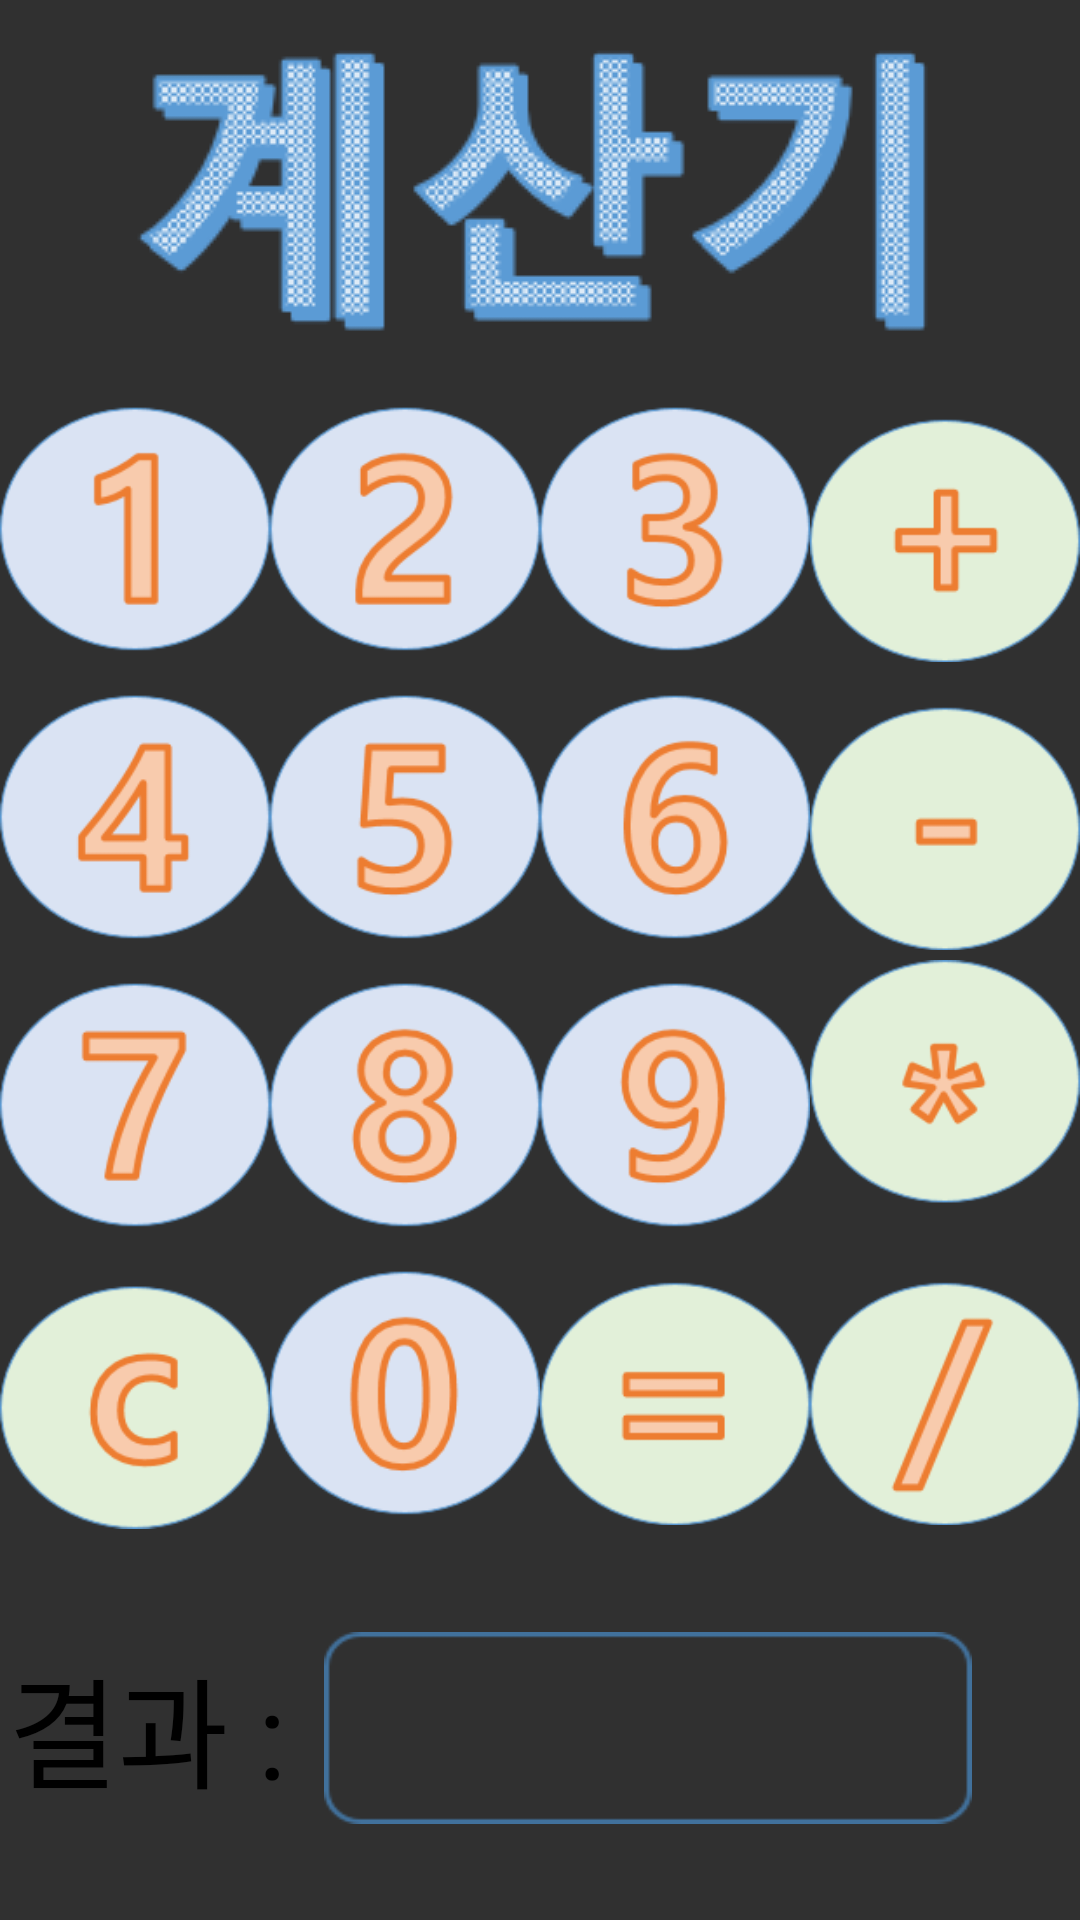

Layout XML and referenced resources for this Android screen:
<!-- AndroidManifest.xml: application theme Theme.MystudyApp -->
<!-- res/layout/activity_ex2calculator.xml -->
<?xml version="1.0" encoding="UTF-8"?>
    <LinearLayout
    android:layout_height="match_parent"
    android:orientation="vertical"
    android:layout_width="match_parent"
    xmlns:app="http://schemas.android.com/apk/res-auto"
    xmlns:android="http://schemas.android.com/apk/res/android">


    <LinearLayout
        android:layout_height="0dp"
        android:orientation="vertical"
        android:layout_width="match_parent"
        android:layout_weight="2">

    <ImageView

        android:layout_height="wrap_content"
        android:layout_width="match_parent"
        app:srcCompat="@drawable/title"
        android:id="@+id/imageView2"/>

</LinearLayout>


    -<LinearLayout
    android:layout_height="0dp"
    android:orientation="vertical"
    android:layout_width="match_parent"
    android:layout_weight="6">


    -<LinearLayout
    android:layout_height="0dp"
    android:orientation="horizontal"
    android:layout_width="match_parent"
    android:layout_weight="1">

    <ImageView
        android:layout_height="wrap_content"
        android:layout_width="wrap_content"
        android:layout_weight="1"
        app:srcCompat="@drawable/num1"
        android:id="@+id/ivNum1"/>

    <ImageView
        android:layout_height="wrap_content"
        android:layout_width="wrap_content"
        android:layout_weight="1"
        app:srcCompat="@drawable/num2"
        android:id="@+id/ivNum2"/>

    <ImageView
        android:layout_height="wrap_content"
        android:layout_width="wrap_content"
        android:layout_weight="1"
        app:srcCompat="@drawable/num3"
        android:id="@+id/ivNum3"/>

    <ImageView
        android:layout_height="wrap_content"
        android:layout_width="wrap_content"
        android:layout_weight="1"
        app:srcCompat="@drawable/plus"
        android:id="@+id/ivPlus"/>

</LinearLayout>


    -<LinearLayout
    android:layout_height="0dp"
    android:orientation="horizontal"
    android:layout_width="match_parent"
    android:layout_weight="1">

    <ImageView
        android:layout_height="wrap_content"
        android:layout_width="wrap_content"
        android:layout_weight="1"
        app:srcCompat="@drawable/num4"
        android:id="@+id/ivNum4"/>

    <ImageView
        android:layout_height="wrap_content"
        android:layout_width="wrap_content"
        android:layout_weight="1"
        app:srcCompat="@drawable/num5"
        android:id="@+id/ivNum5"/>

    <ImageView
        android:layout_height="wrap_content"
        android:layout_width="wrap_content"
        android:layout_weight="1"
        app:srcCompat="@drawable/num6"
        android:id="@+id/ivNum6"/>

    <ImageView
        android:layout_height="wrap_content"
        android:layout_width="wrap_content"
        android:layout_weight="1"
        app:srcCompat="@drawable/min"
        android:id="@+id/ivMin"/>

</LinearLayout>


    -<LinearLayout
    android:layout_height="0dp"
    android:orientation="horizontal"
    android:layout_width="match_parent"
    android:layout_weight="1">

    <ImageView
        android:layout_height="wrap_content"
        android:layout_width="wrap_content"
        android:layout_weight="1"
        app:srcCompat="@drawable/num7"
        android:id="@+id/ivNum7"/>

    <ImageView
        android:layout_height="wrap_content"
        android:layout_width="wrap_content"
        android:layout_weight="1"
        app:srcCompat="@drawable/num8"
        android:id="@+id/ivNum8"/>

    <ImageView
        android:layout_height="wrap_content"
        android:layout_width="wrap_content"
        android:layout_weight="1"
        app:srcCompat="@drawable/num9"
        android:id="@+id/ivNum9"/>

    <ImageView
        android:layout_height="wrap_content"
        android:layout_width="wrap_content"
        android:layout_weight="1"
        app:srcCompat="@drawable/mul"
        android:id="@+id/ivMul"/>

</LinearLayout>


    <LinearLayout
        android:layout_height="0dp"
        android:orientation="horizontal"
        android:layout_width="match_parent"
        android:layout_weight="1">

    <ImageView
        android:layout_height="wrap_content"
        android:layout_width="wrap_content"
        android:layout_weight="1"
        app:srcCompat="@drawable/clear"
        android:id="@+id/ivClear"/>

    <ImageView
        android:layout_height="wrap_content"
        android:layout_width="wrap_content"
        android:layout_weight="1"
        app:srcCompat="@drawable/num0"
        android:id="@+id/ivNum0"/>

    <ImageView
        android:layout_height="wrap_content"
        android:layout_width="wrap_content"
        android:layout_weight="1"
        app:srcCompat="@drawable/result"
        android:id="@+id/ivResult"/>

    <ImageView
        android:layout_height="wrap_content"
        android:layout_width="wrap_content"
        android:layout_weight="1"
        app:srcCompat="@drawable/div"
        android:id="@+id/ivDiv"/>

</LinearLayout>

</LinearLayout>


    <LinearLayout
        android:layout_height="0dp"
        android:orientation="vertical"
        android:layout_width="match_parent"
        android:layout_weight="2">

    <LinearLayout
        android:layout_height="0dp"
        android:orientation="horizontal"
        android:layout_width="match_parent"
        android:layout_weight="2.5"/>


   <LinearLayout
       android:layout_height="0dp"
       android:orientation="horizontal"
       android:layout_width="match_parent"
       android:layout_weight="5">

    <TextView
        android:layout_height="wrap_content"
        android:layout_width="0dp"
        android:layout_weight="3"
        android:text="결과 : "
        android:gravity="center"
        android:layout_gravity="center"
        android:textSize="40dp"
        android:textColor="@color/black"/>

    <EditText
        android:layout_height="wrap_content"
        android:background="@drawable/bg"
        android:layout_width="0dp"
        android:layout_weight="6"
        android:id="@+id/etResult"
        android:gravity="center"
        android:layout_gravity="center"
        android:textSize="30dp"
        android:inputType="number"
        android:ems="10"/>

    <LinearLayout
        android:layout_height="wrap_content"
        android:orientation="horizontal"
        android:layout_width="0dp"
        android:layout_weight="1"/>

</LinearLayout>

    <LinearLayout
        android:layout_height="0dp"
        android:orientation="horizontal"
        android:layout_width="match_parent"
        android:layout_weight="2.5"/>

</LinearLayout>

</LinearLayout>
<!-- resources referenced by this layout -->
<resources>
  <!-- drawable bg: png bitmap (drawable, 877 bytes) -->
  <!-- drawable clear: png bitmap (drawable, 6581 bytes) -->
  <!-- drawable div: png bitmap (drawable, 6549 bytes) -->
  <!-- drawable min: png bitmap (drawable, 4637 bytes) -->
  <!-- drawable mul: png bitmap (drawable, 6462 bytes) -->
  <!-- drawable num0: png bitmap (drawable, 7740 bytes) -->
  <!-- drawable num1: png bitmap (drawable, 5490 bytes) -->
  <!-- drawable num2: png bitmap (drawable, 7093 bytes) -->
  <!-- drawable num3: png bitmap (drawable, 7399 bytes) -->
  <!-- drawable num4: png bitmap (drawable, 6520 bytes) -->
  <!-- drawable num5: png bitmap (drawable, 7060 bytes) -->
  <!-- drawable num6: png bitmap (drawable, 7862 bytes) -->
  <!-- drawable num7: png bitmap (drawable, 6436 bytes) -->
  <!-- drawable num8: png bitmap (drawable, 8117 bytes) -->
  <!-- drawable num9: png bitmap (drawable, 7894 bytes) -->
  <!-- drawable plus: png bitmap (drawable, 5138 bytes) -->
  <!-- drawable result: png bitmap (drawable, 4784 bytes) -->
  <!-- drawable title: png bitmap (drawable, 9986 bytes) -->
  <style name="Theme.MystudyApp" parent="Theme.AppCompat.NoActionBar">
          
          <item name="colorPrimary">@color/purple_500</item>
          <item name="colorPrimaryVariant">@color/purple_700</item>
          <item name="colorOnPrimary">@color/white</item>
          
          <item name="colorSecondary">@color/teal_200</item>
          <item name="colorSecondaryVariant">@color/teal_700</item>
          <item name="colorOnSecondary">@color/black</item>
          
          <item name="android:statusBarColor">?attr/colorPrimaryVariant</item>
          
      </style>
  <!-- not gathered from this repository: default colours our renderer supplied (Android Studio template values) -->
  <color name="purple_500">#FF6200EE</color>
  <color name="purple_700">#FF3700B3</color>
  <color name="teal_200">#FF03DAC5</color>
  <color name="teal_700">#FF018786</color>
  <color name="black">#FF000000</color>
  <color name="white">#FFFFFFFF</color>
</resources>
